Image classification data set "DR_data" (rodolfo-fp/teste on GitHub). Class labels (5): ano DR, mild diabetic retinopathy, moderate diabetic retinopathy, severe diabetic retinopathy, epro DR.

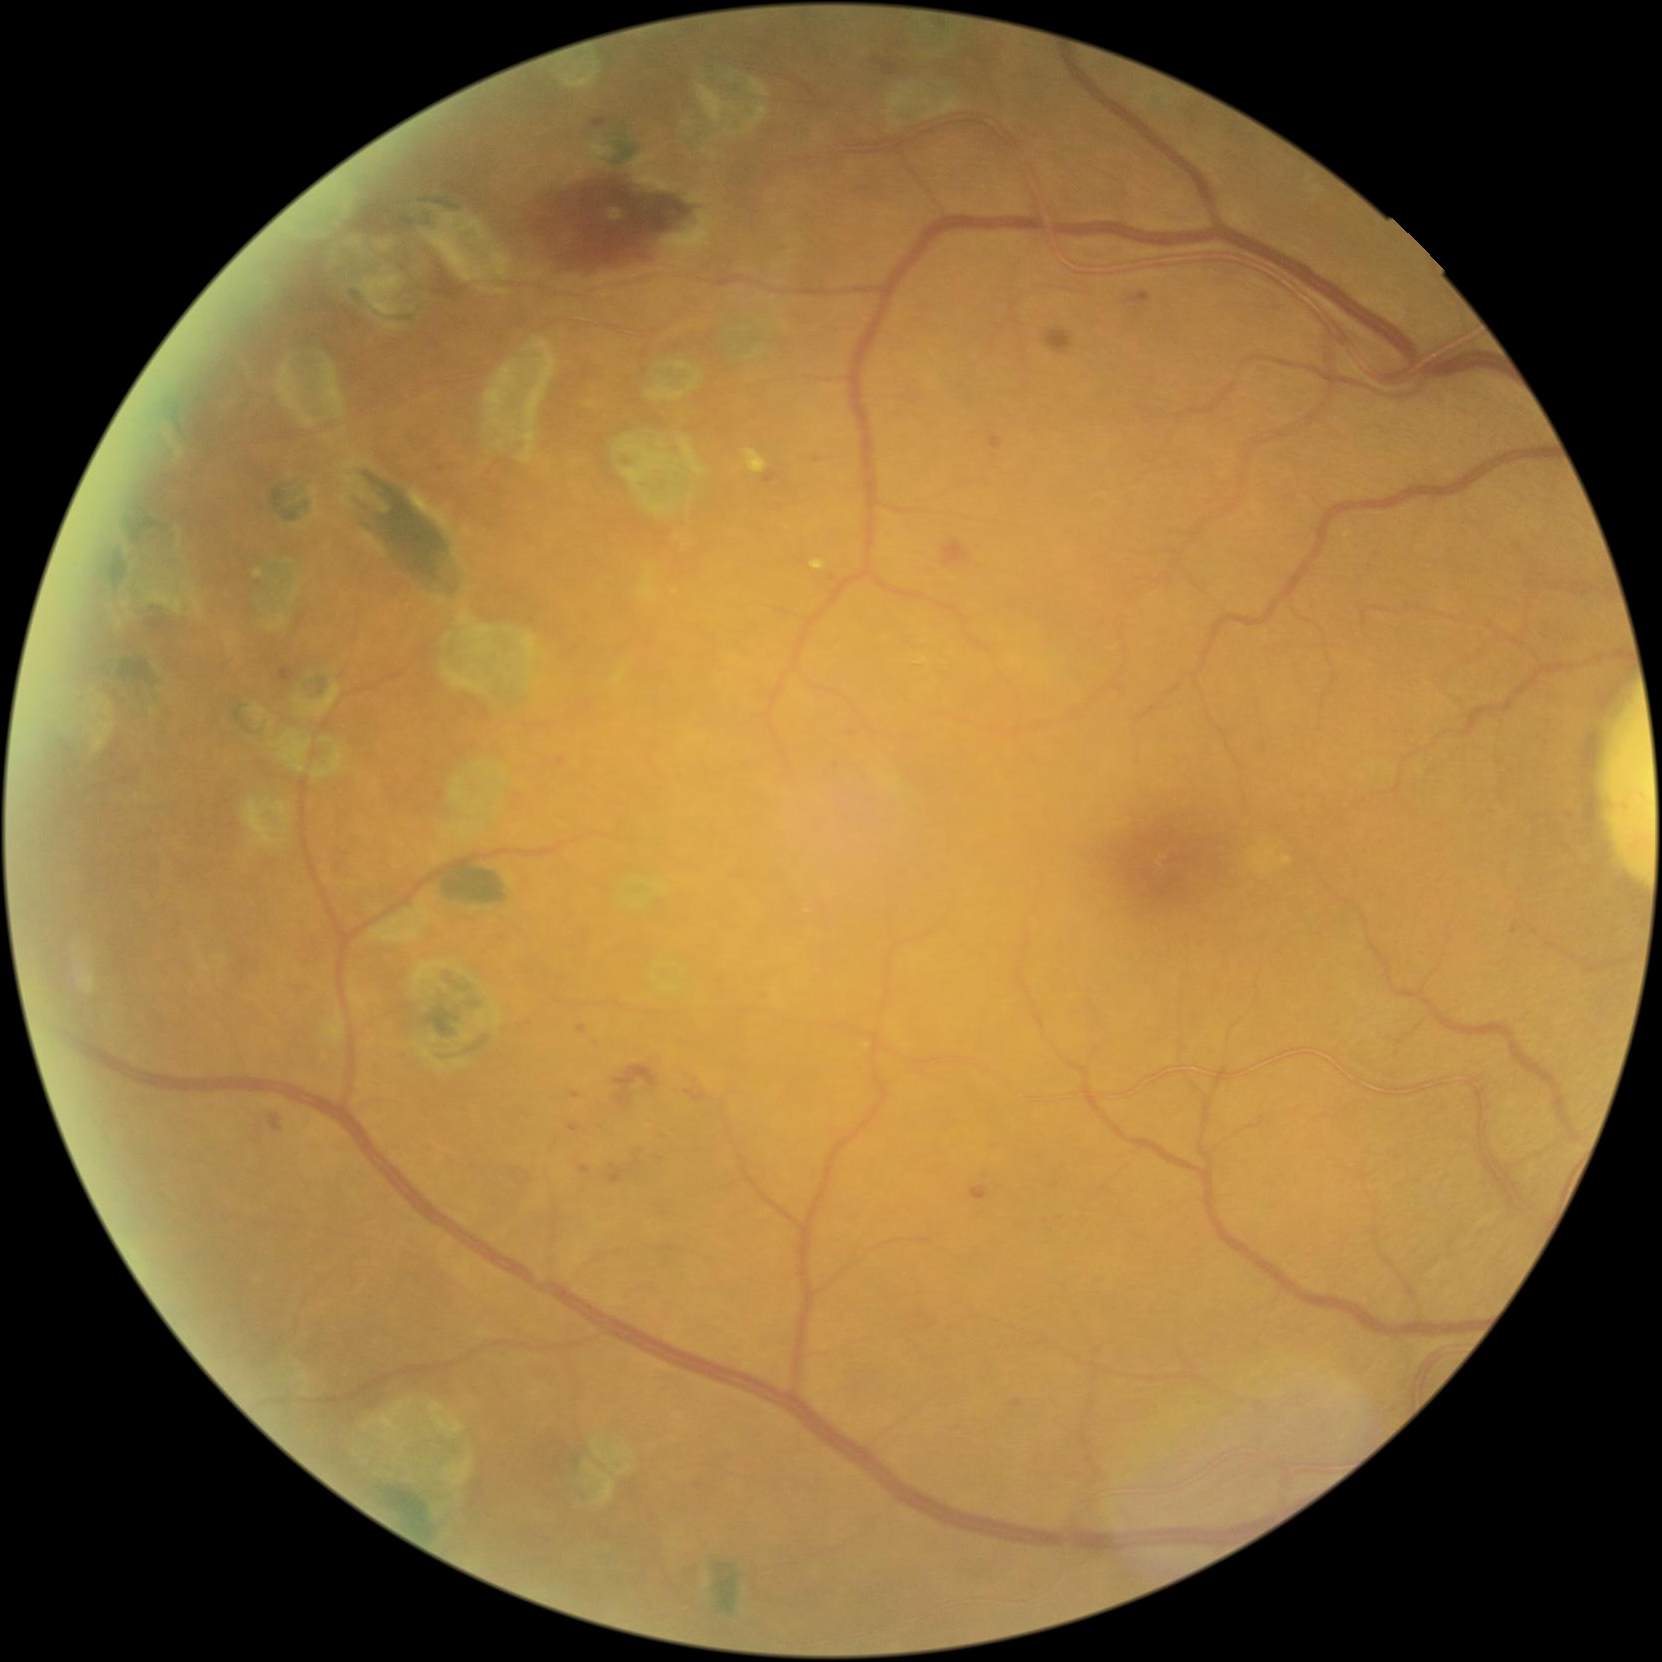
Label: epro DR

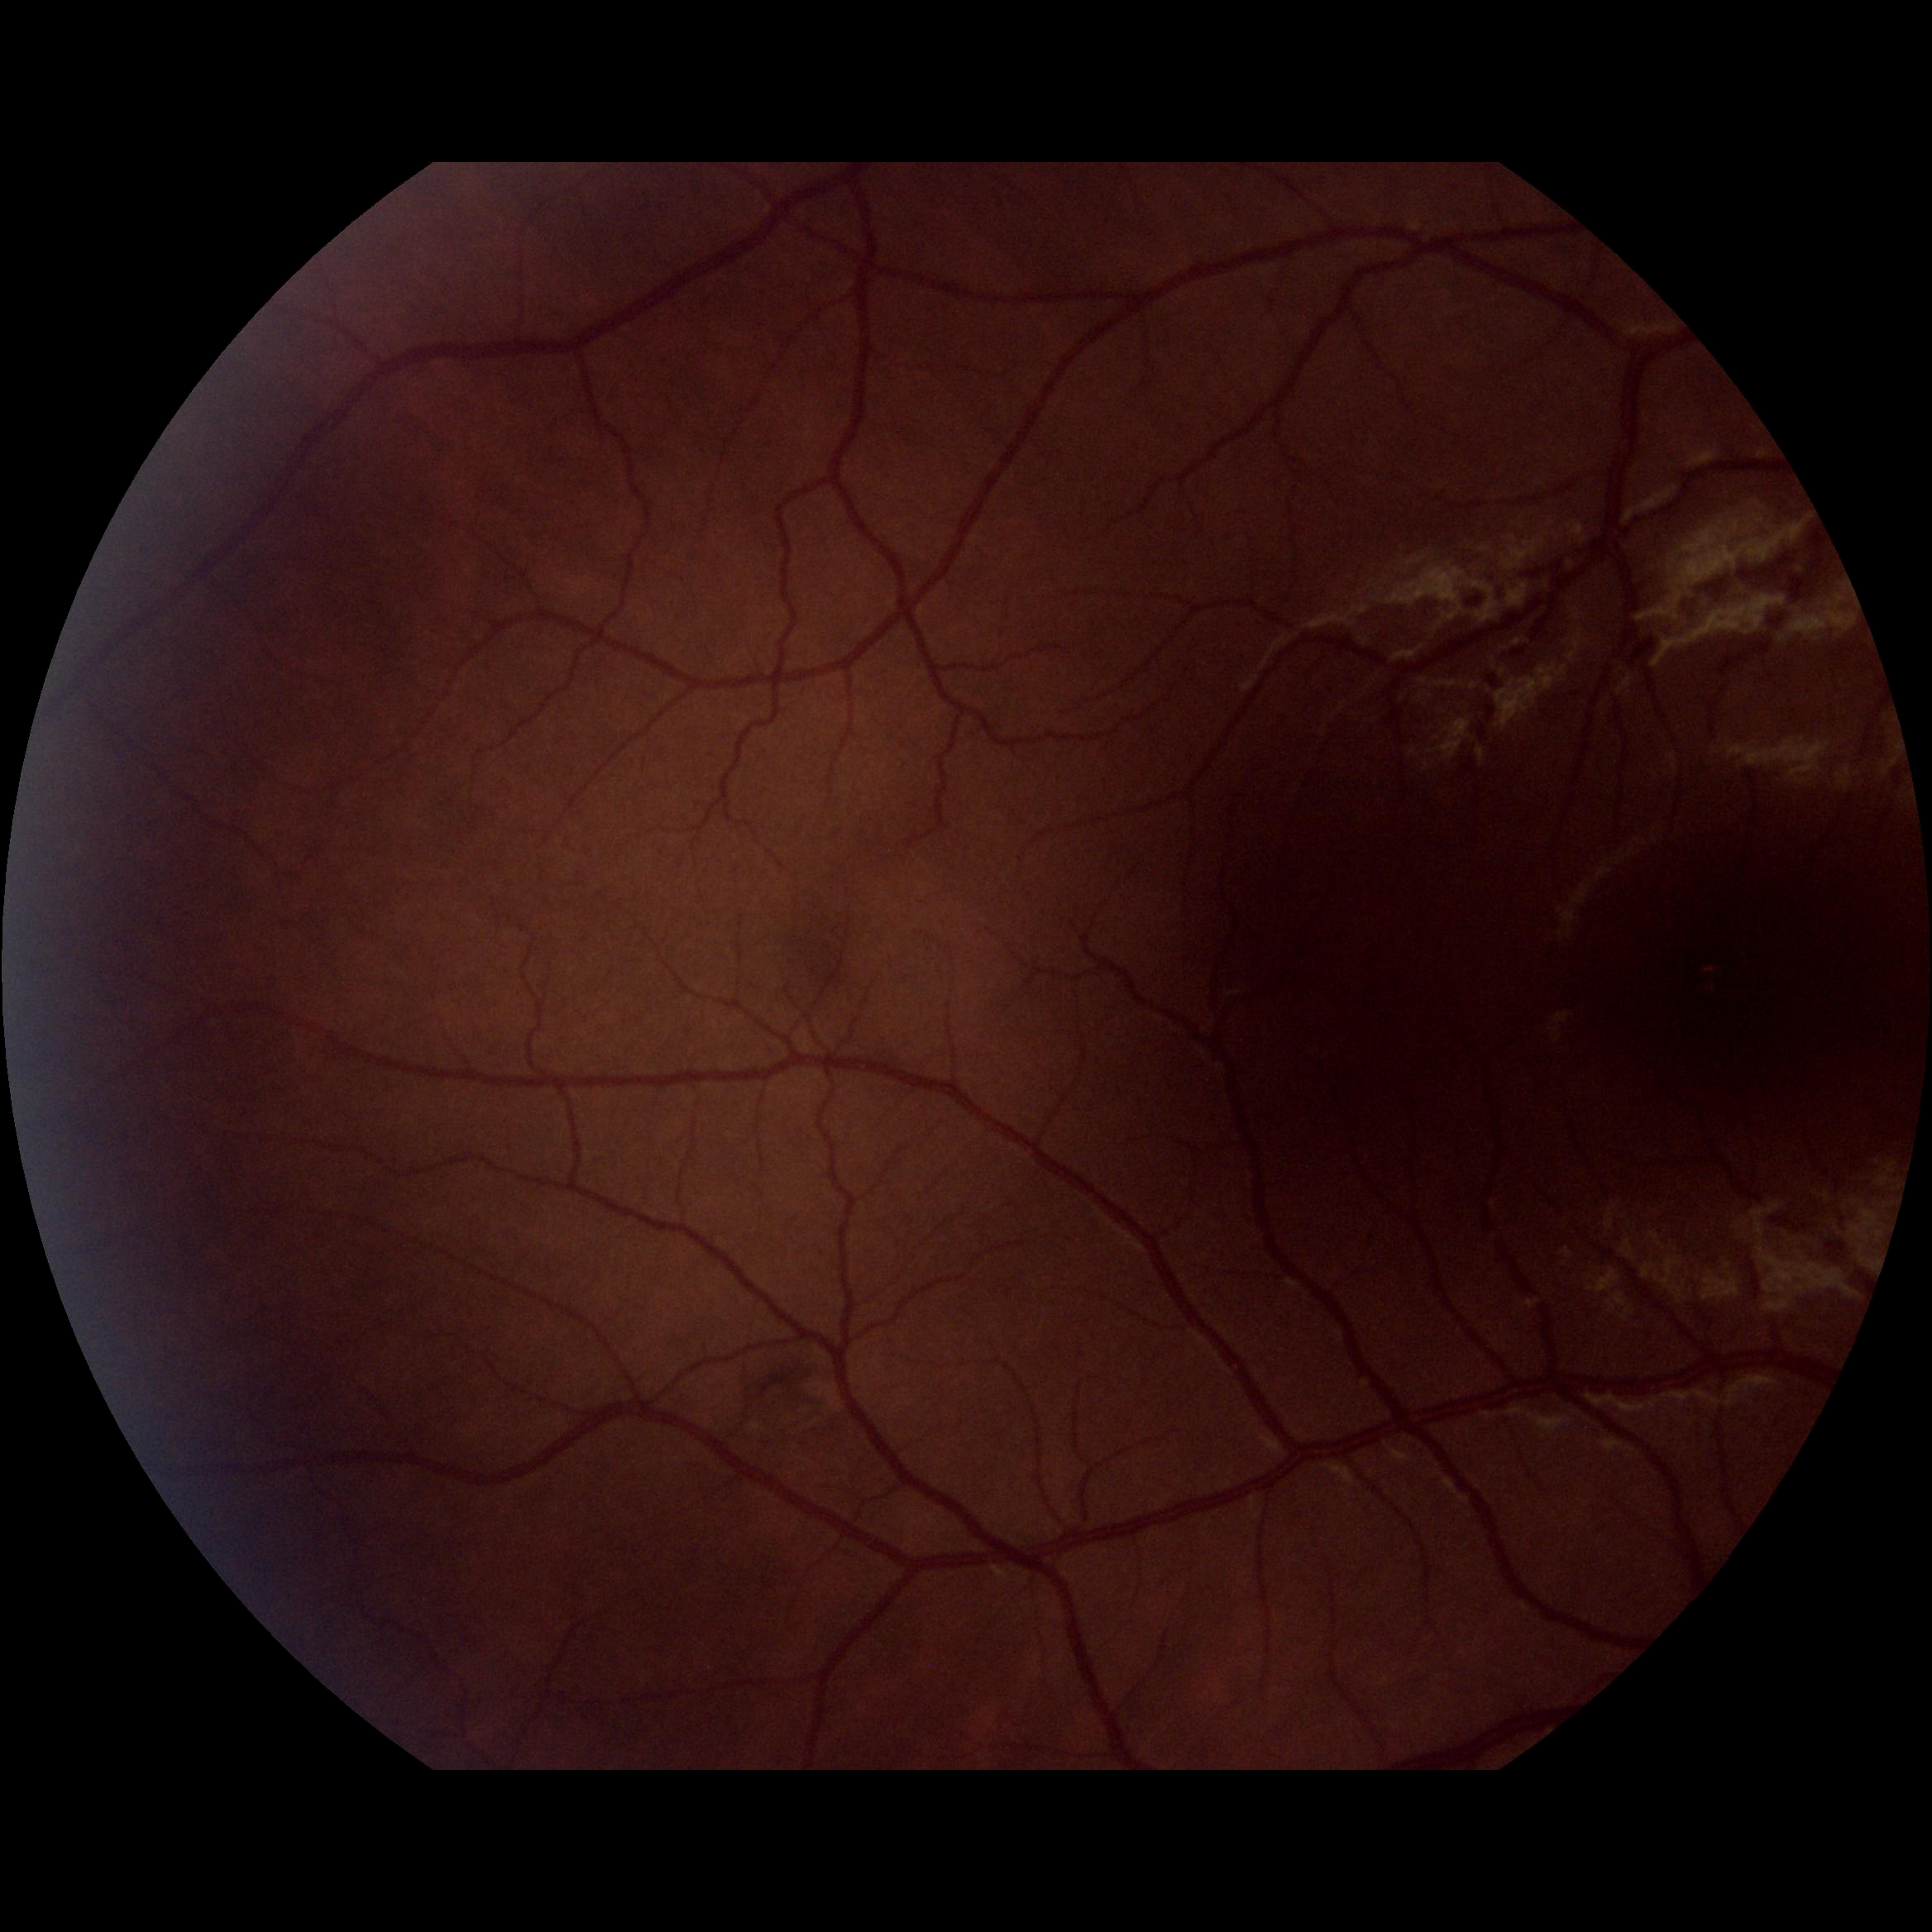
Label: mild diabetic retinopathy

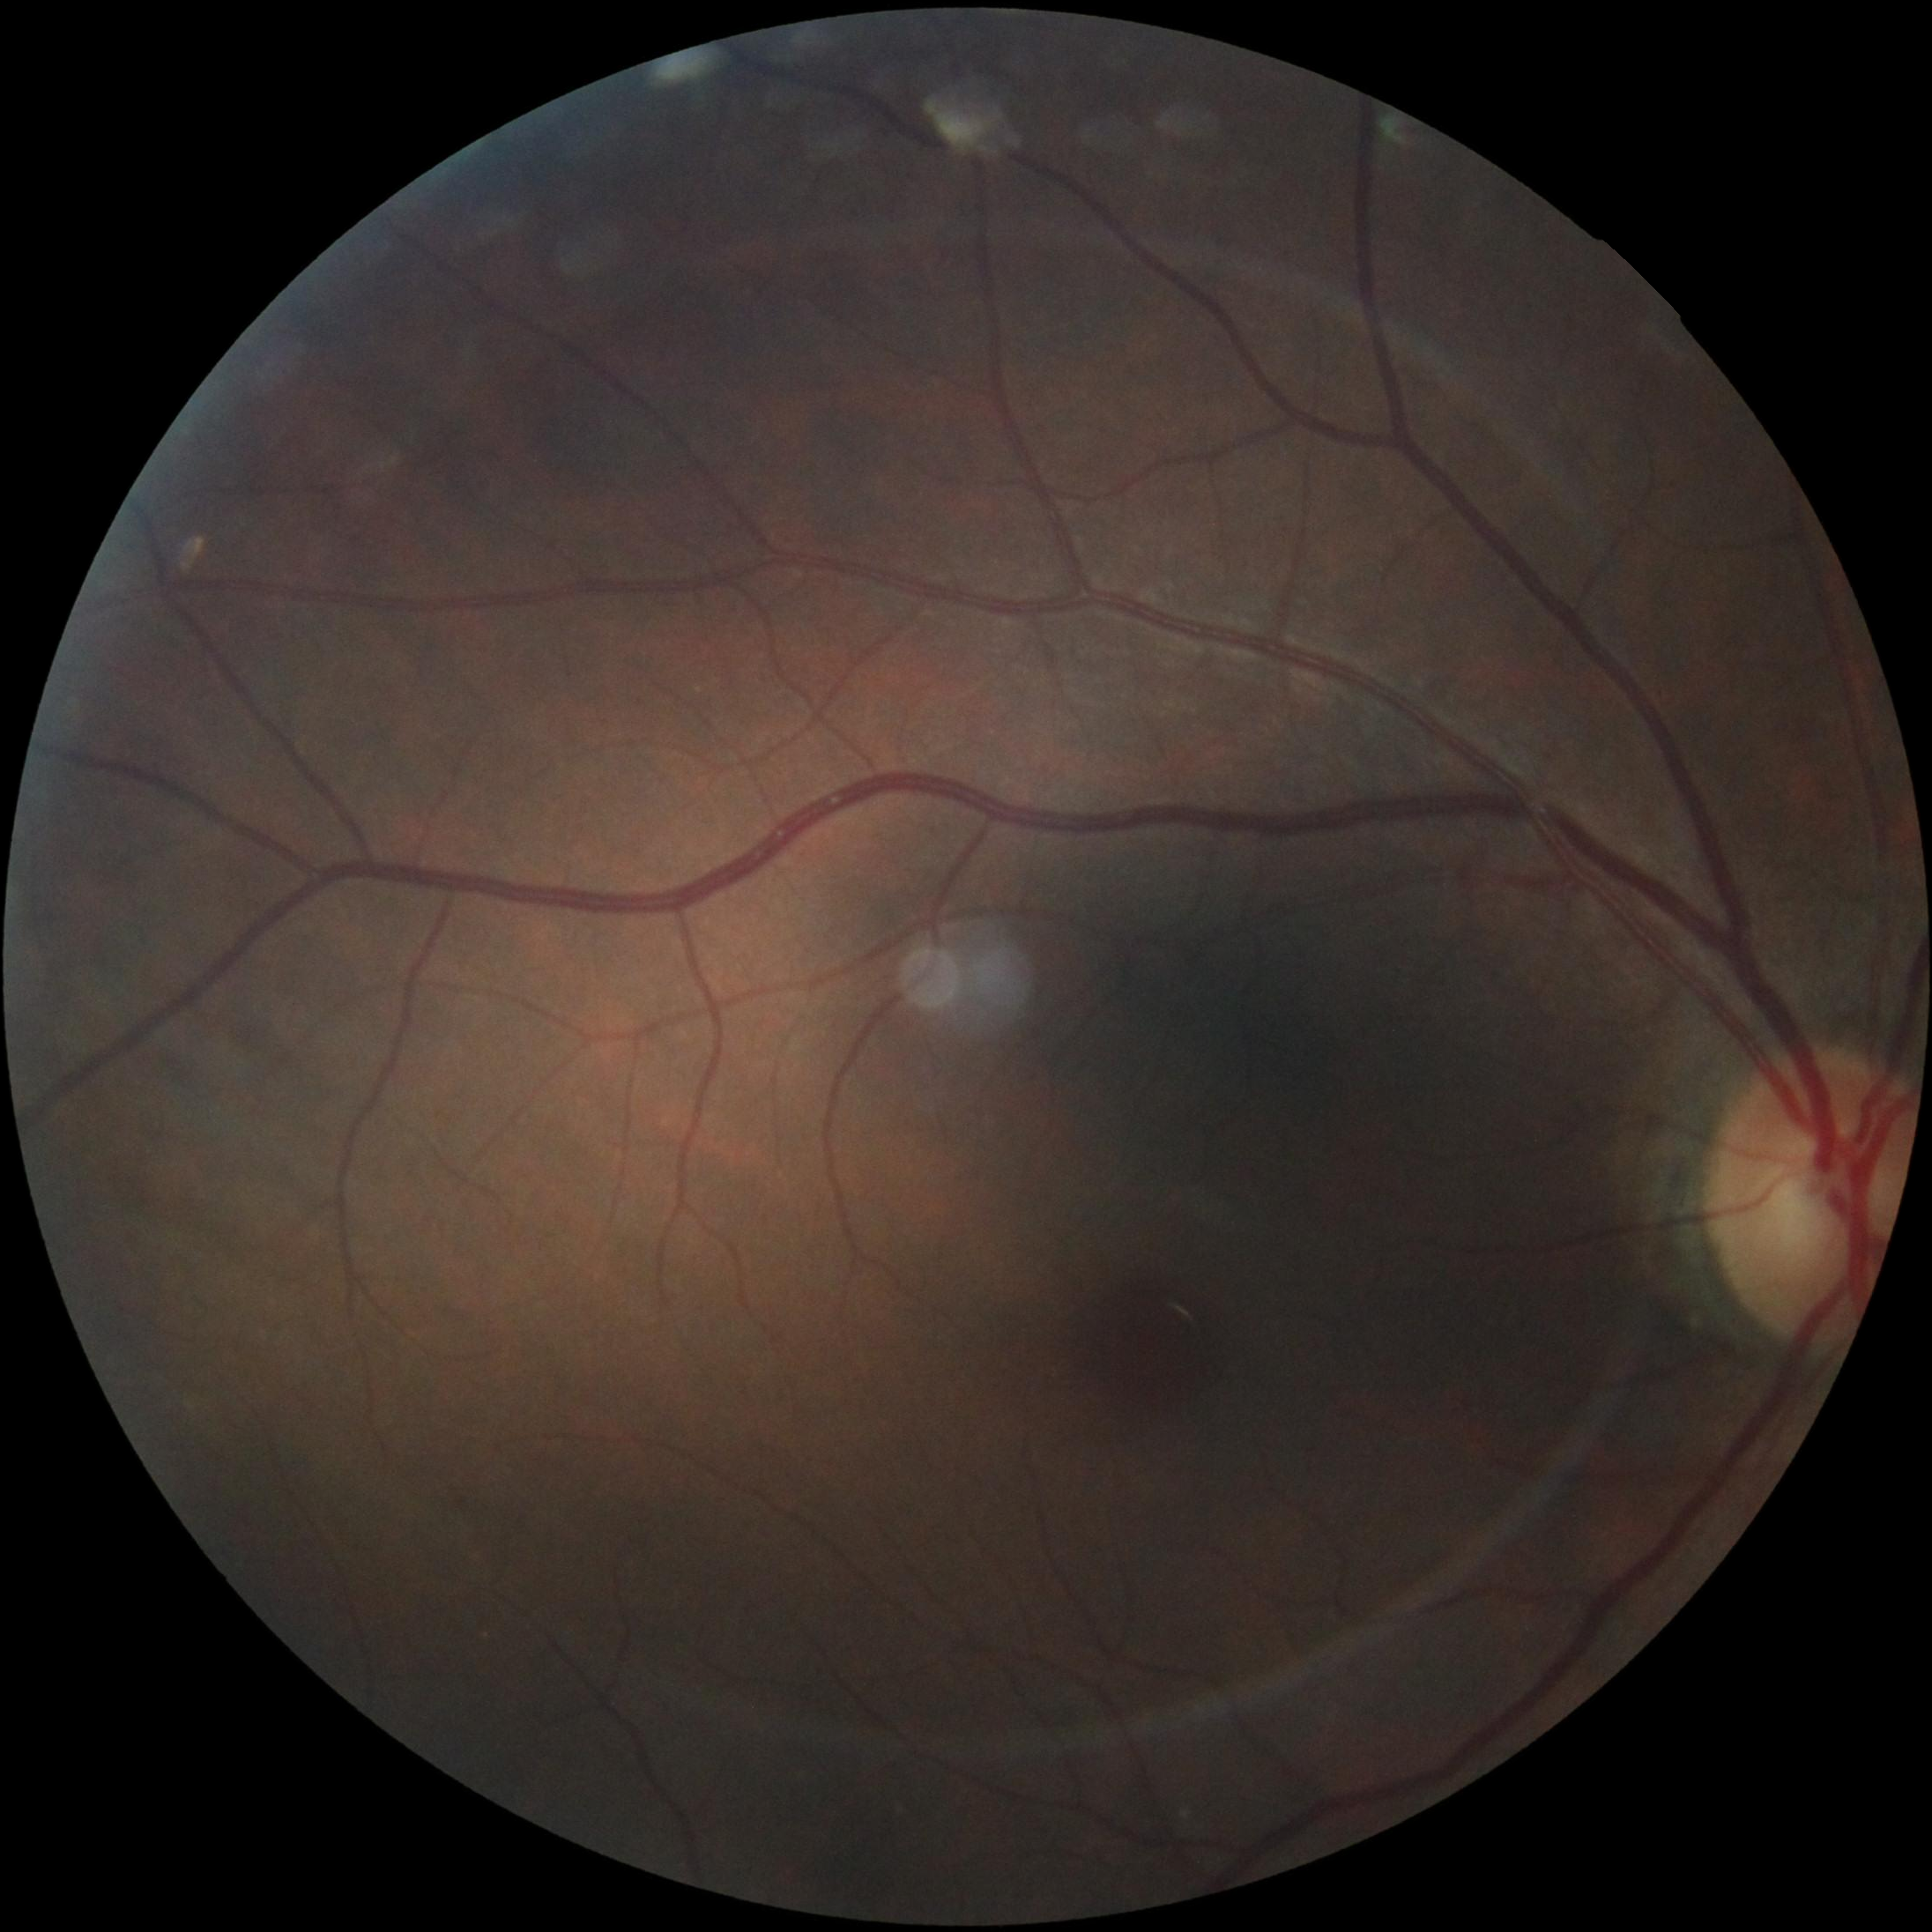
Label: moderate diabetic retinopathy

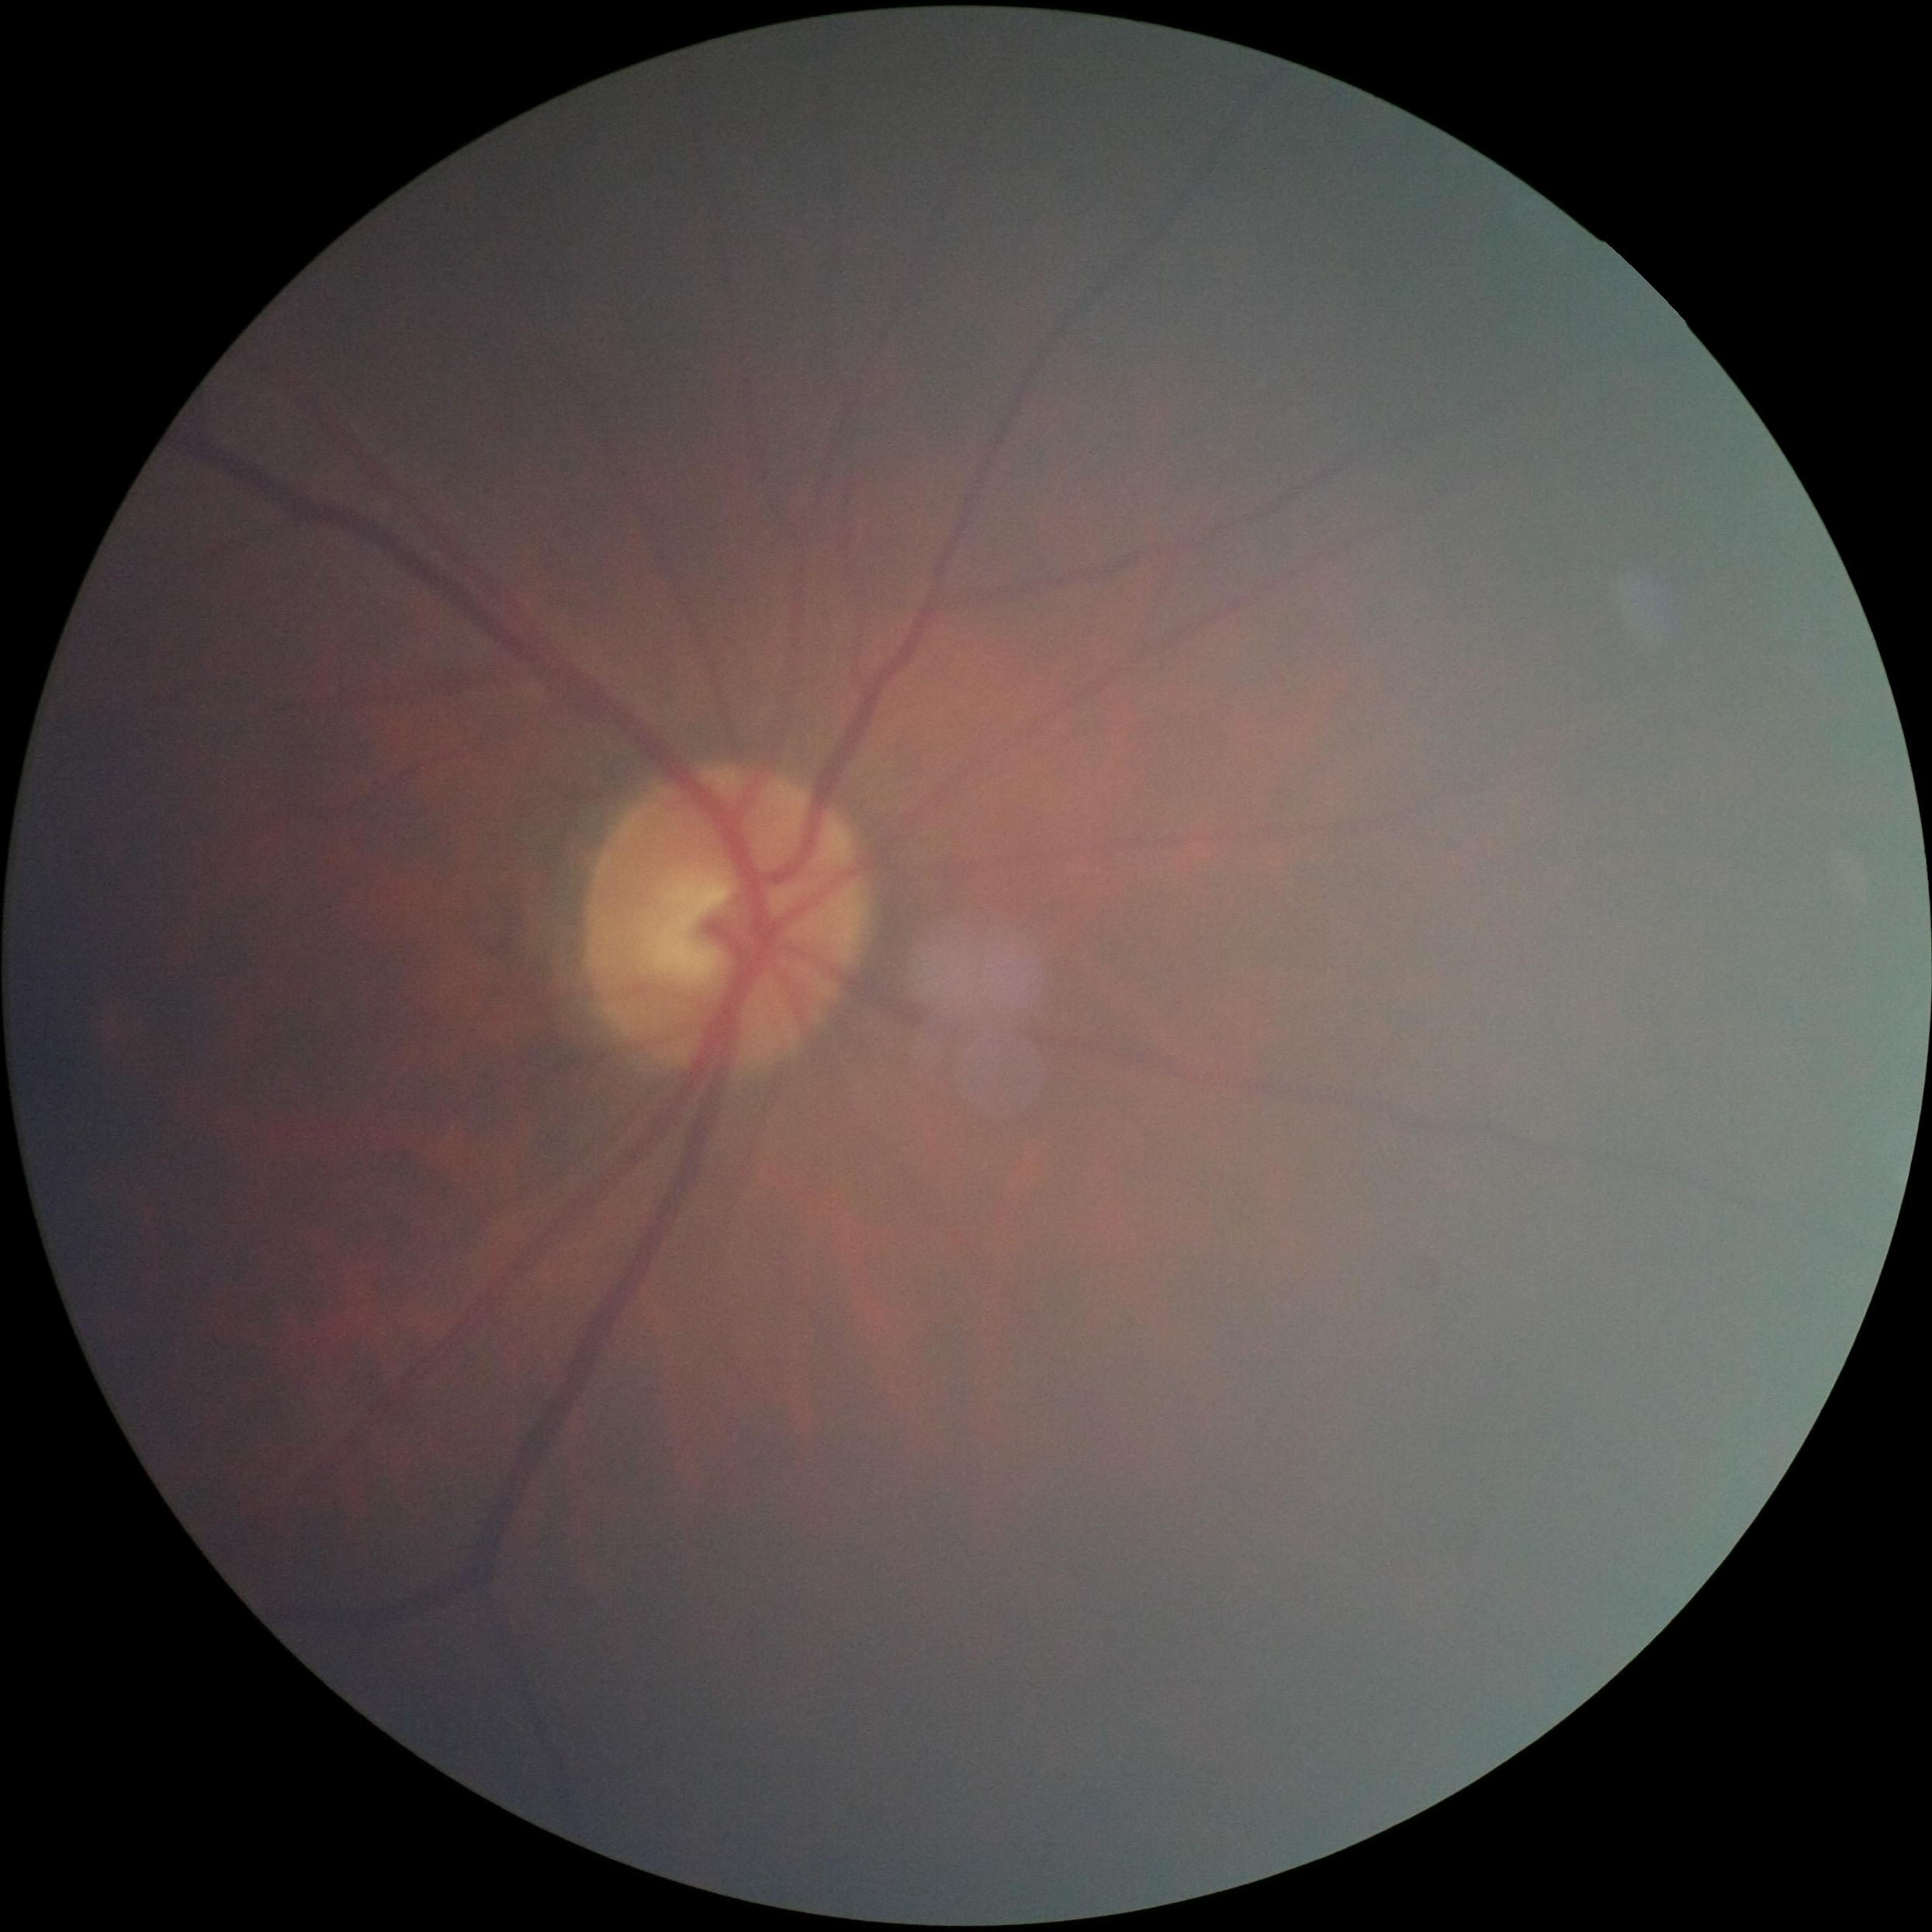
Label: ano DR

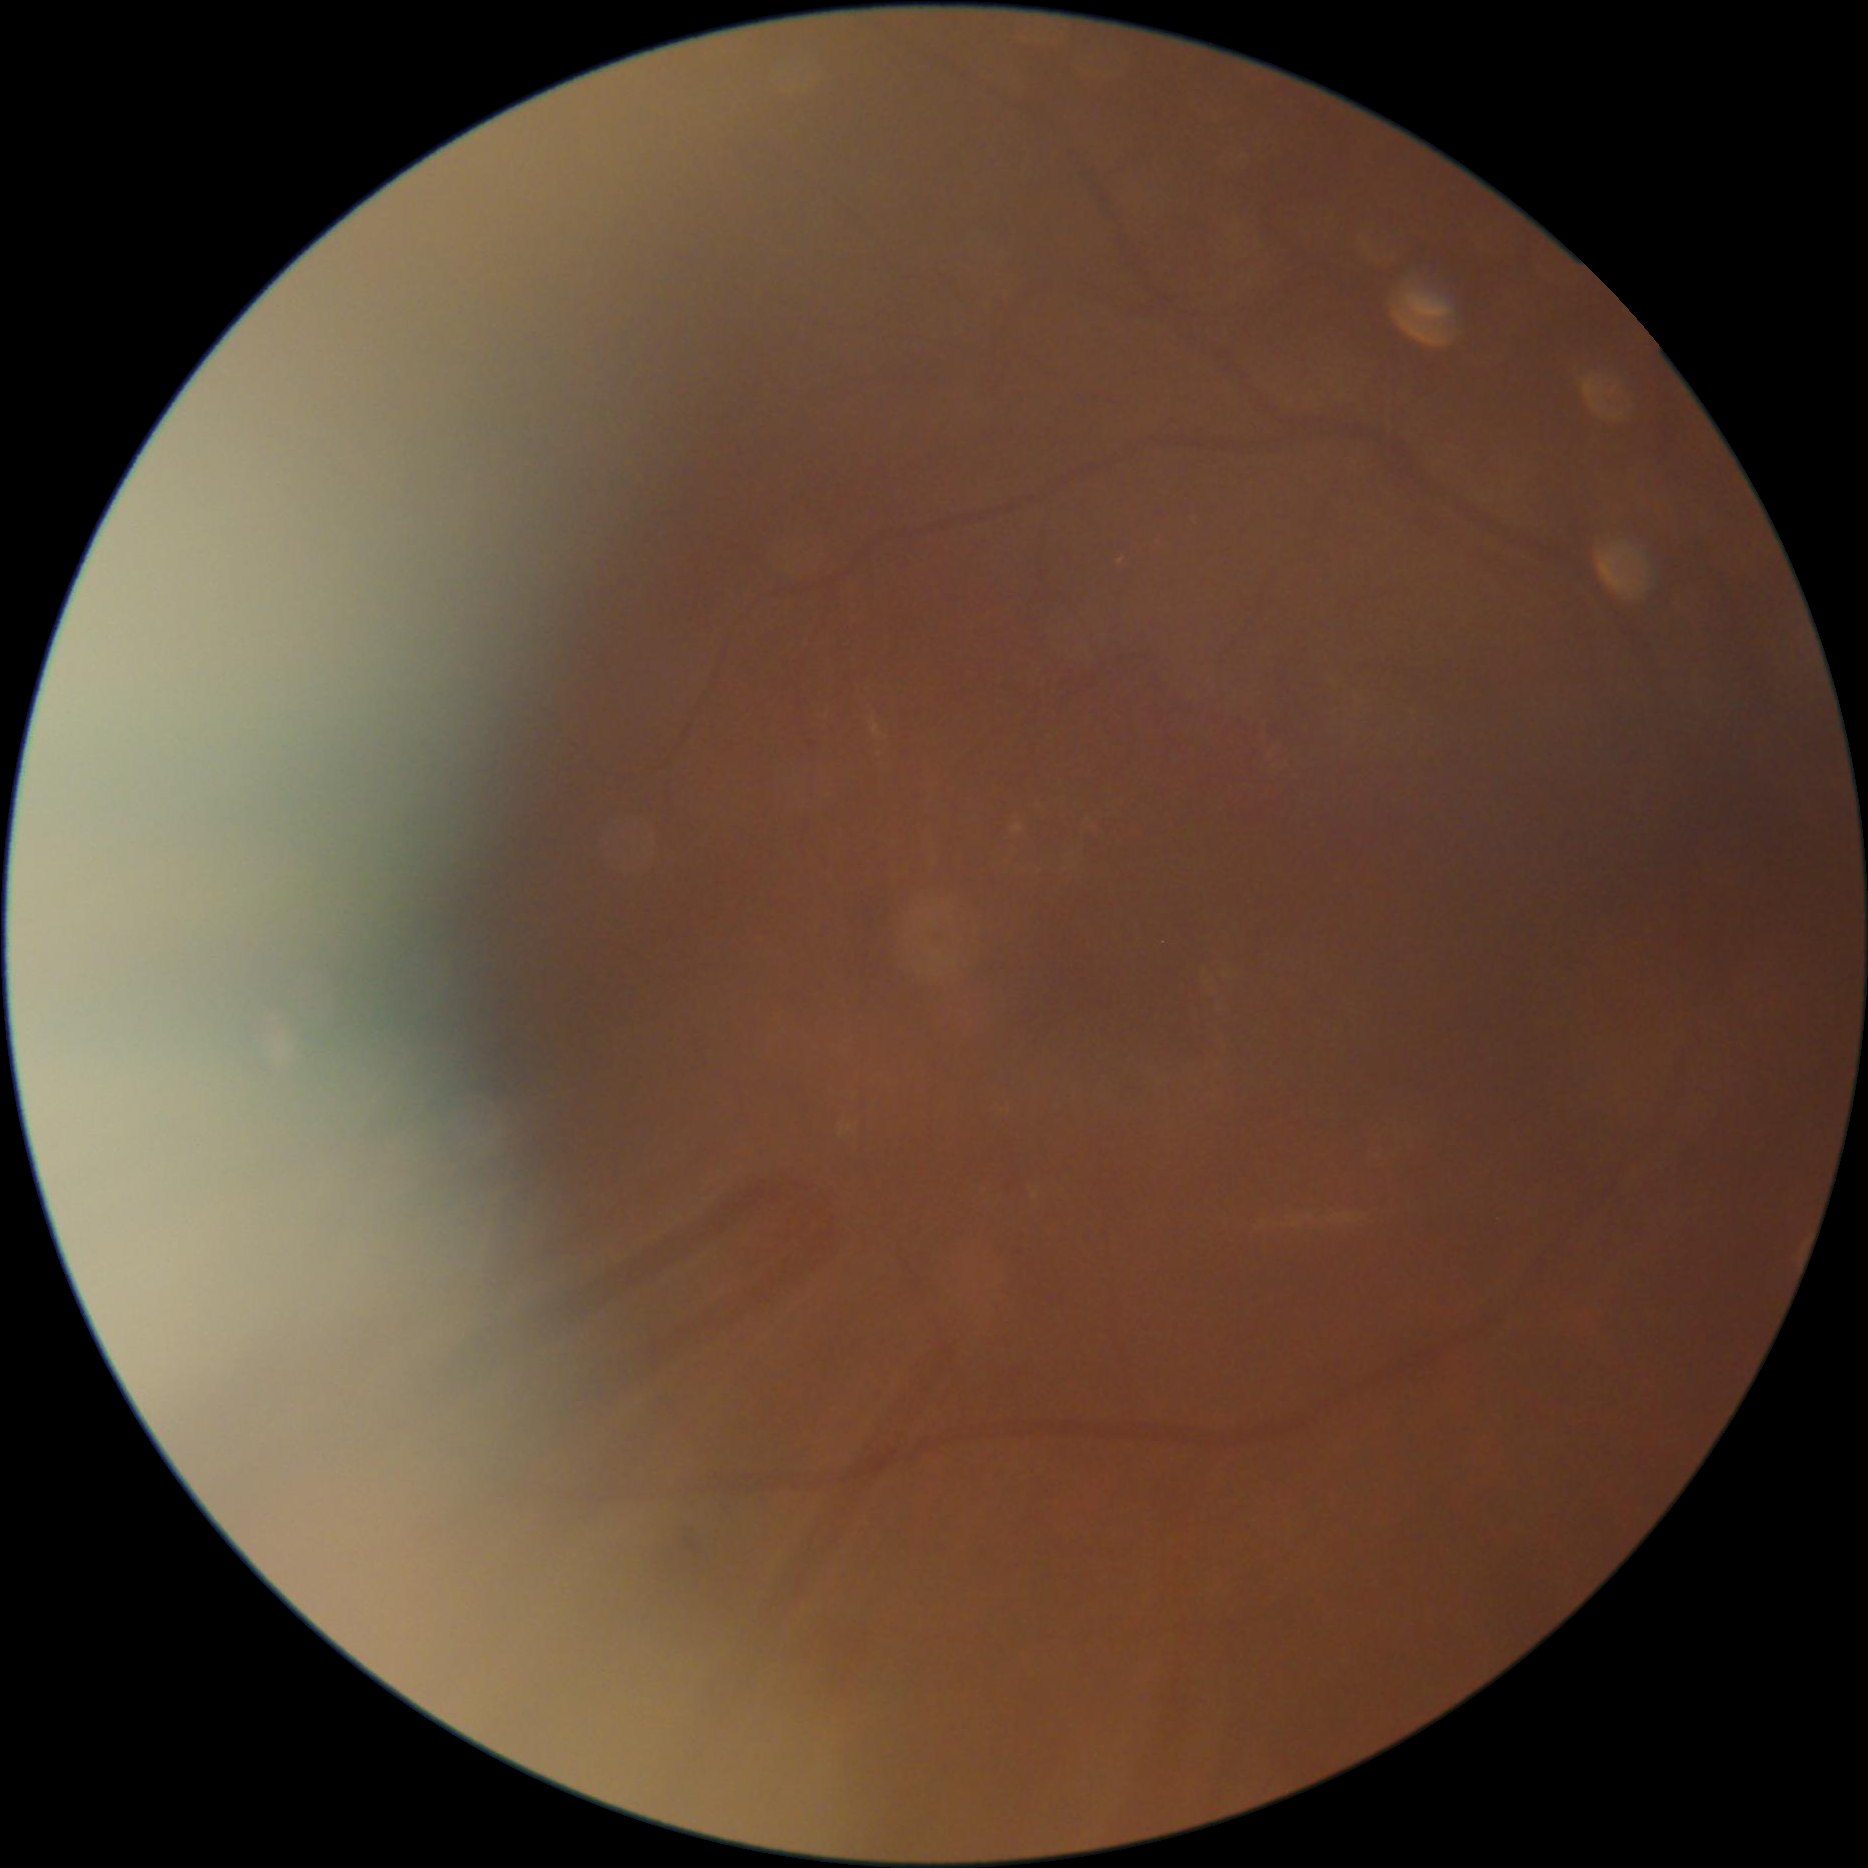
Label: severe diabetic retinopathy

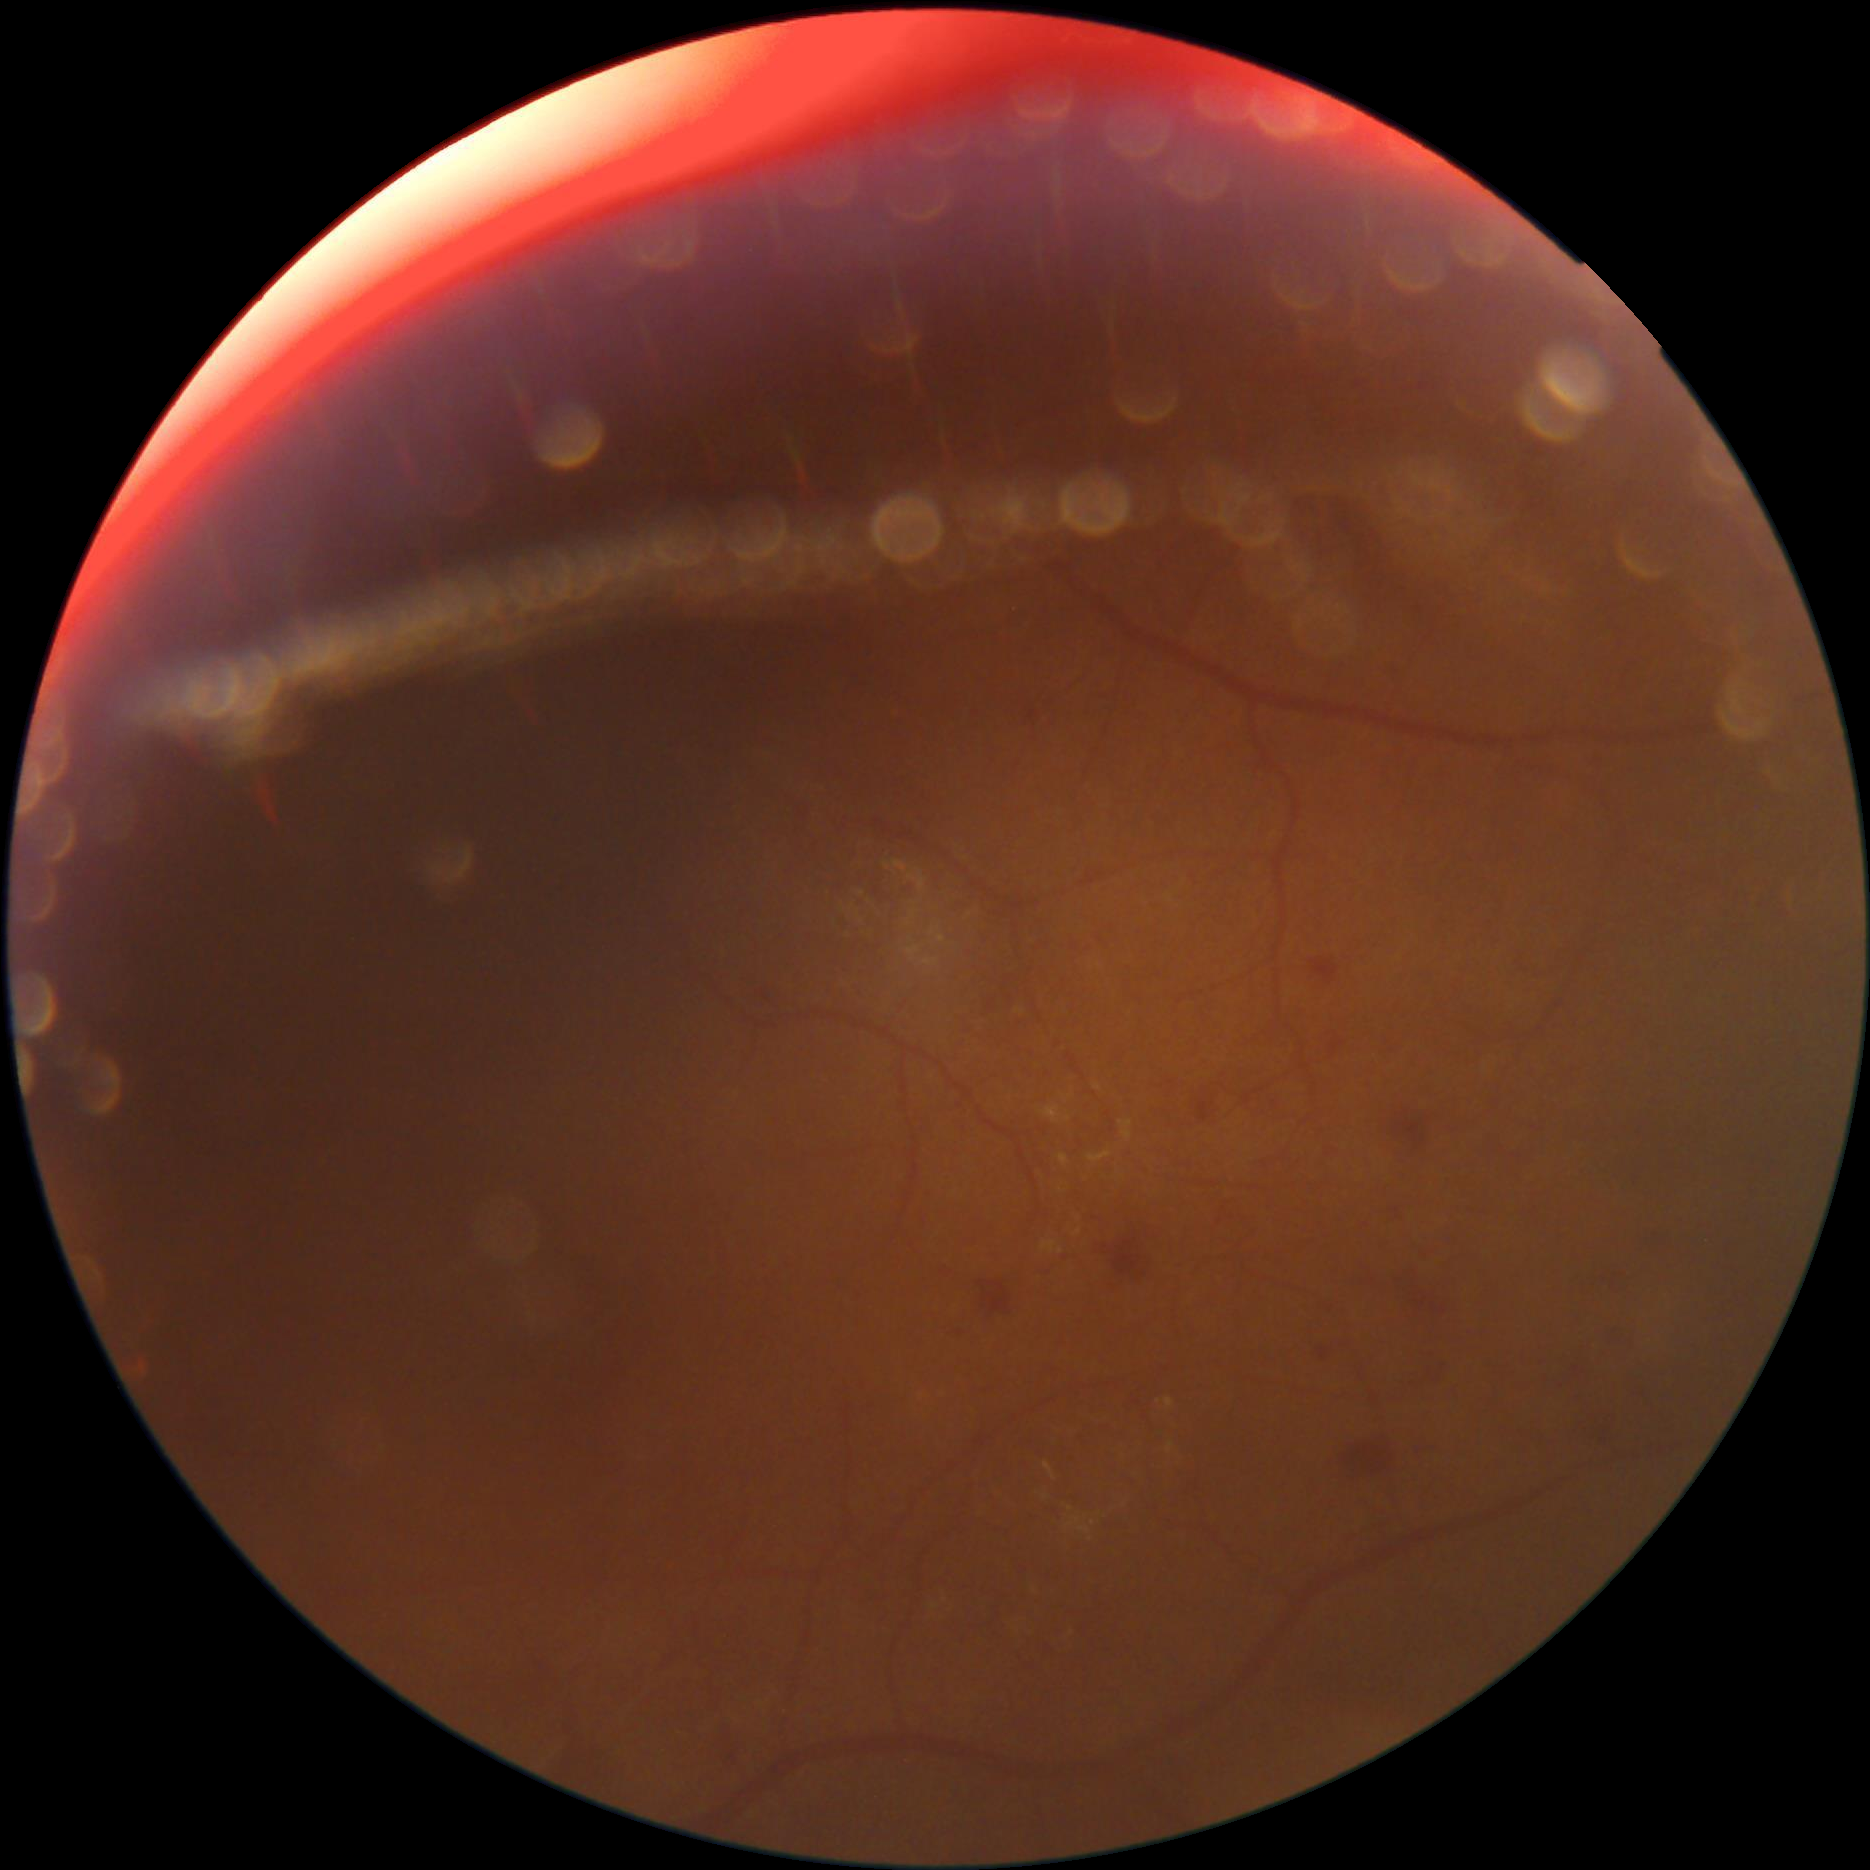
Label: epro DR
